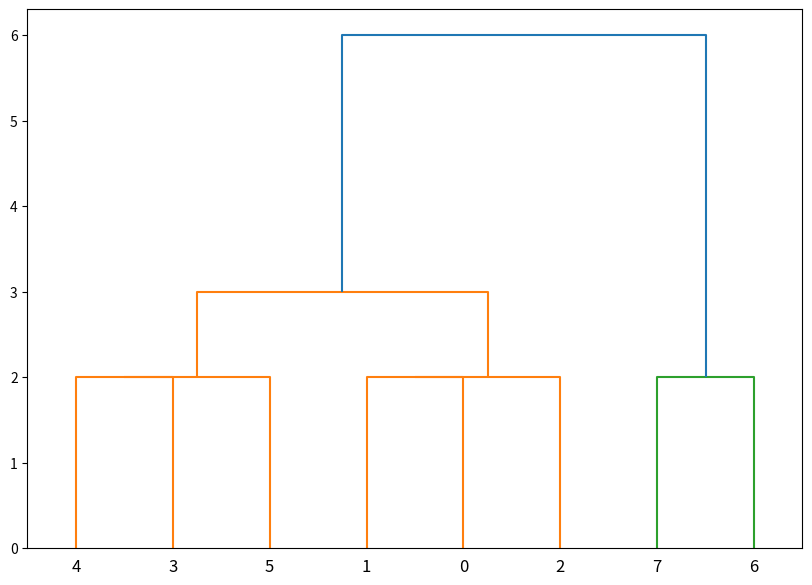

Here is the Python script that generated this plot:
# ch33_2.py
import numpy as np
from scipy.cluster.hierarchy import dendrogram, linkage
import matplotlib.pyplot as plt

# 定義一組簡單的二維數據點
data = np.array([[1, 2], 
                 [1, 4], 
                 [1, 0], 
                 [4, 2], 
                 [4, 4], 
                 [4, 0],
                 [10, 2],
                 [10, 4]])

# 進行凝聚性分群
linked = linkage(data, 'single')

# 繪製樹狀圖
plt.figure(figsize=(10, 7))
dendrogram(linked,                          # linkage()輸出
           orientation='top',               # 樹狀方向
           labels=range(0, 8),              # 原節點標記 0 ~ 7
           distance_sort='descending',      # 分支往下排序
           show_leaf_counts=True)           # 顯示葉節點數量
plt.show()



